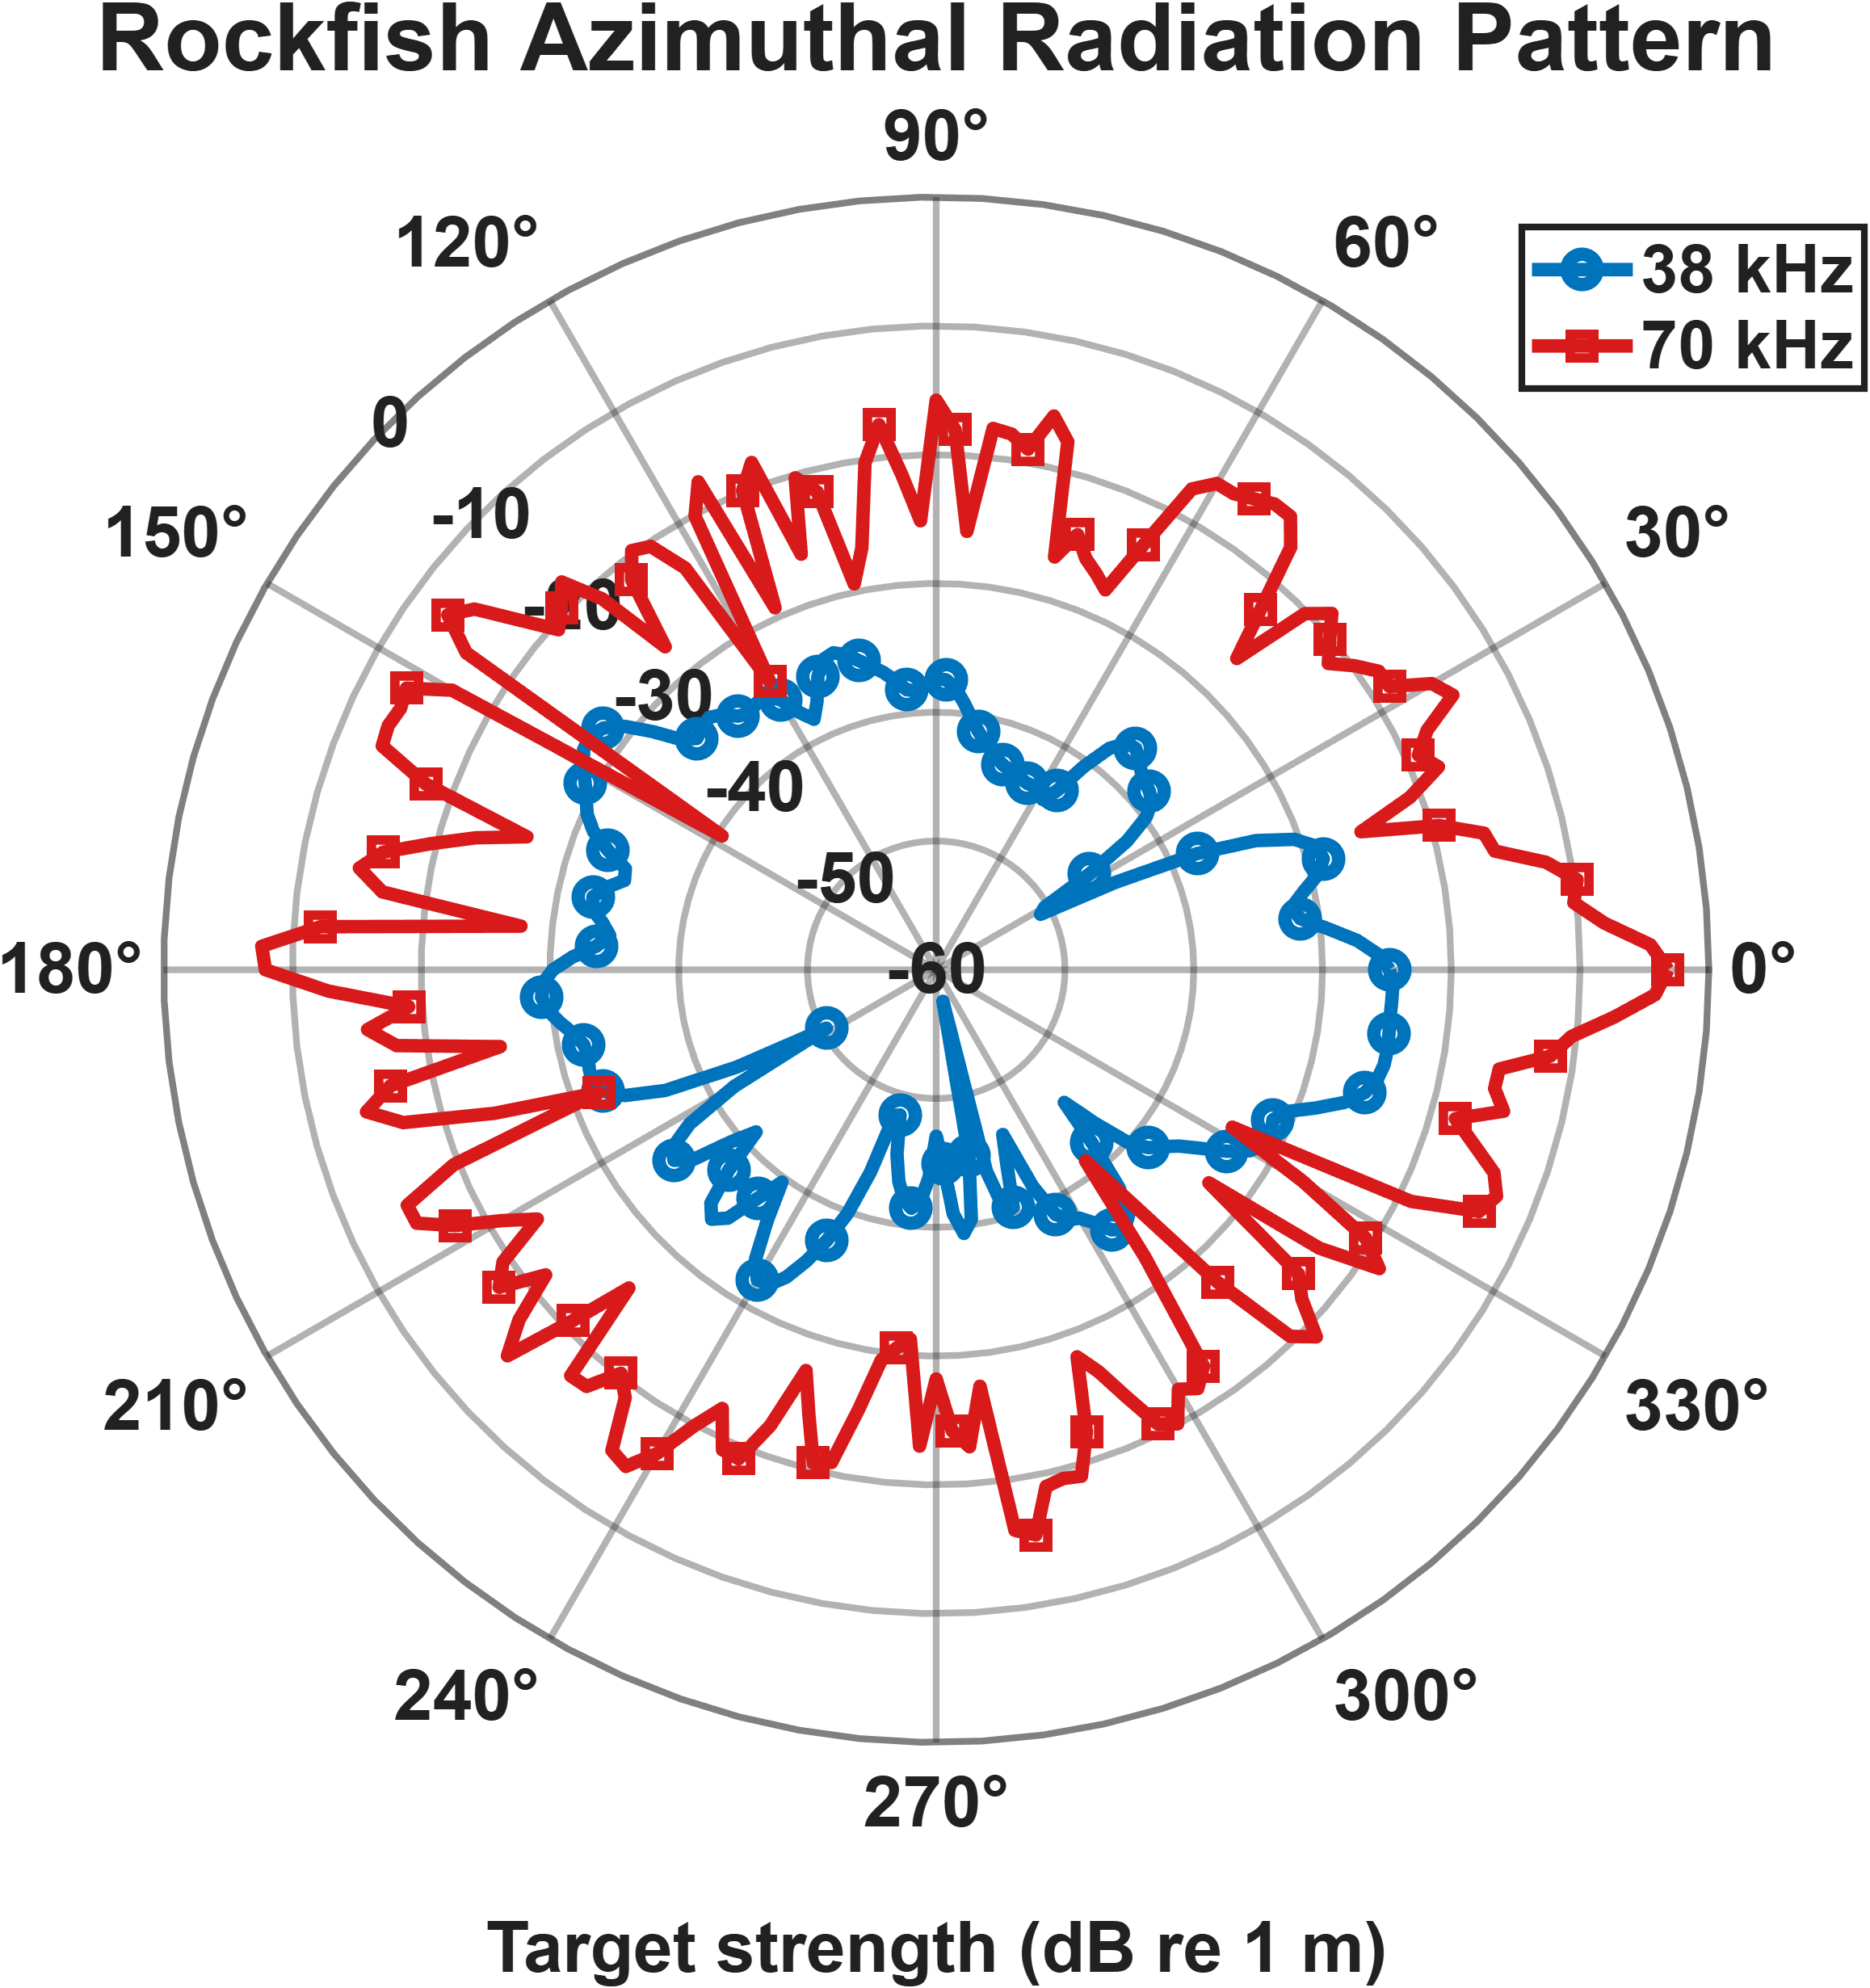

Source data for this figure (header and first rows):
% Model, Rockfish_SF.mph
% Version, COMSOL 6.2.0.339
% Date, Sep 4 2026, 11:55
% Dimension, 1
% Nodes, 362
% Expressions, 1
% Description, Radiation pattern
% theta, 20*log10(abs(acpr.efc1.pext))
0, -24.79
0.03491, -25.66
0.06981, -27.25
0.1047, -29.43
0.1396, -31.46
0.1745, -31.95
0.2094, -30.83
0.2443, -29.46
0.2793, -28.73
0.3142, -28.97
0.3491, -30.39
0.384, -33.22
0.4189, -37.81
0.4538, -44.51
0.4887, -50.83
0.5236, -50.28
0.5585, -45.97
0.5934, -42.12
0.6283, -39.85
0.6632, -38.78
0.6981, -38.39
0.733, -38.21
0.7679, -37.88
0.8029, -37.31
0.8378, -36.86
0.8727, -37.02
0.9076, -38.2
0.9425, -40.49
0.9774, -43.22
1.012, -44.41
1.047, -44.08
1.082, -43.87
1.117, -43.89
1.152, -43.78
1.187, -43.59
1.222, -43.46
1.257, -43.26
1.292, -42.9
1.326, -42.41
1.361, -41.86
1.396, -41.19
1.431, -40.28
1.466, -39.18
1.501, -38.15
1.536, -37.48
1.571, -37.37
1.606, -37.79
1.641, -38.28
1.676, -38.14
1.71, -37.36
1.745, -36.57
1.78, -35.94
1.815, -35.27
... 309 more rows
